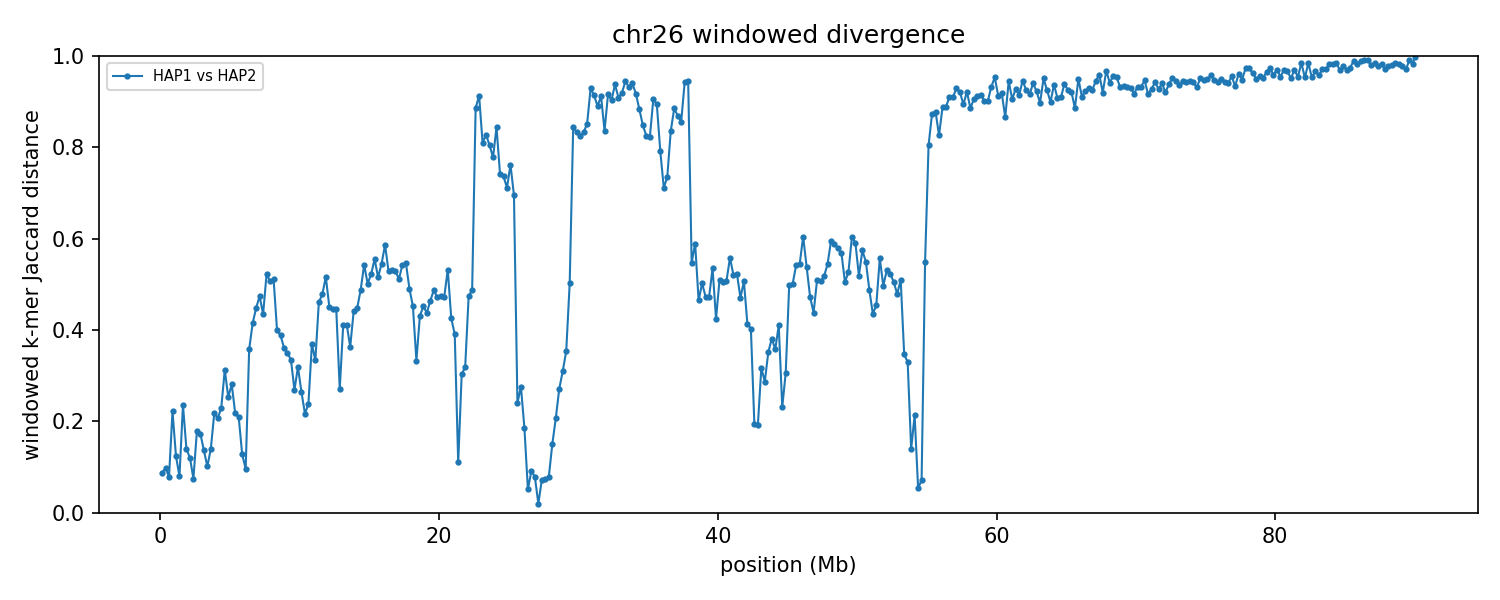

The file beside this chart, header and first rows:
group	win_start	win_end	unit_a	unit_b	hap_a	hap_b	chrom_a	chrom_b	kmers_a	kmers_b	shared	union	jaccard_distance
chr26	1	250000	HAP1_chr26	HAP2_chr26	HAP1	HAP2	26	26	213359	214806	204313	223852	0.08729
chr26	250001	500000	HAP1_chr26	HAP2_chr26	HAP1	HAP2	26	26	233659	232924	221301	245282	0.09777
chr26	500001	750000	HAP1_chr26	HAP2_chr26	HAP1	HAP2	26	26	236458	225028	221345	240141	0.07827
chr26	750001	1000000	HAP1_chr26	HAP2_chr26	HAP1	HAP2	26	26	239223	238111	208844	268490	0.2222
chr26	1000001	1250000	HAP1_chr26	HAP2_chr26	HAP1	HAP2	26	26	236964	236491	221201	252254	0.1231
chr26	1250001	1500000	HAP1_chr26	HAP2_chr26	HAP1	HAP2	26	26	199142	212248	197137	214253	0.07989
chr26	1500001	1750000	HAP1_chr26	HAP2_chr26	HAP1	HAP2	26	26	238069	216123	196776	257416	0.2356
chr26	1750001	2000000	HAP1_chr26	HAP2_chr26	HAP1	HAP2	26	26	232394	232317	214997	249714	0.139
chr26	2000001	2250000	HAP1_chr26	HAP2_chr26	HAP1	HAP2	26	26	174187	178861	165241	187807	0.1202
chr26	2250001	2500000	HAP1_chr26	HAP2_chr26	HAP1	HAP2	26	26	237564	236408	227817	246155	0.0745
chr26	2500001	2750000	HAP1_chr26	HAP2_chr26	HAP1	HAP2	26	26	224223	222657	201547	245333	0.1785
chr26	2750001	3000000	HAP1_chr26	HAP2_chr26	HAP1	HAP2	26	26	209566	221637	195183	236020	0.173
chr26	3000001	3250000	HAP1_chr26	HAP2_chr26	HAP1	HAP2	26	26	227161	225321	209705	242777	0.1362
chr26	3250001	3500000	HAP1_chr26	HAP2_chr26	HAP1	HAP2	26	26	226805	227386	215008	239183	0.1011
chr26	3500001	3750000	HAP1_chr26	HAP2_chr26	HAP1	HAP2	26	26	235396	234595	217315	252676	0.1399
chr26	3750001	4000000	HAP1_chr26	HAP2_chr26	HAP1	HAP2	26	26	219458	230387	197313	252532	0.2187
chr26	4000001	4250000	HAP1_chr26	HAP2_chr26	HAP1	HAP2	26	26	220726	223830	196731	247825	0.2062
chr26	4250001	4500000	HAP1_chr26	HAP2_chr26	HAP1	HAP2	26	26	214616	212399	185770	241245	0.23
chr26	4500001	4750000	HAP1_chr26	HAP2_chr26	HAP1	HAP2	26	26	198568	214984	168439	245113	0.3128
chr26	4750001	5000000	HAP1_chr26	HAP2_chr26	HAP1	HAP2	26	26	219853	218402	187396	250859	0.253
chr26	5000001	5250000	HAP1_chr26	HAP2_chr26	HAP1	HAP2	26	26	225473	226235	188959	262749	0.2808
chr26	5250001	5500000	HAP1_chr26	HAP2_chr26	HAP1	HAP2	26	26	219993	216469	191609	244853	0.2175
chr26	5500001	5750000	HAP1_chr26	HAP2_chr26	HAP1	HAP2	26	26	218477	190339	180538	228278	0.2091
chr26	5750001	6000000	HAP1_chr26	HAP2_chr26	HAP1	HAP2	26	26	227996	228337	212649	243684	0.1274
chr26	6000001	6250000	HAP1_chr26	HAP2_chr26	HAP1	HAP2	26	26	219853	219737	208740	230850	0.09578
chr26	6250001	6500000	HAP1_chr26	HAP2_chr26	HAP1	HAP2	26	26	222753	207652	168324	262081	0.3577
chr26	6500001	6750000	HAP1_chr26	HAP2_chr26	HAP1	HAP2	26	26	207287	207253	153074	261466	0.4146
chr26	6750001	7000000	HAP1_chr26	HAP2_chr26	HAP1	HAP2	26	26	221752	213767	154878	280641	0.4481
chr26	7000001	7250000	HAP1_chr26	HAP2_chr26	HAP1	HAP2	26	26	229596	226553	157224	298925	0.474
chr26	7250001	7500000	HAP1_chr26	HAP2_chr26	HAP1	HAP2	26	26	214726	226927	159538	282115	0.4345
chr26	7500001	7750000	HAP1_chr26	HAP2_chr26	HAP1	HAP2	26	26	192535	180614	120607	252542	0.5224
chr26	7750001	8000000	HAP1_chr26	HAP2_chr26	HAP1	HAP2	26	26	222967	215741	144923	293785	0.5067
chr26	8000001	8250000	HAP1_chr26	HAP2_chr26	HAP1	HAP2	26	26	192236	212111	132486	271861	0.5127
chr26	8250001	8500000	HAP1_chr26	HAP2_chr26	HAP1	HAP2	26	26	204581	204396	153496	255481	0.3992
chr26	8500001	8750000	HAP1_chr26	HAP2_chr26	HAP1	HAP2	26	26	202266	212324	157344	257246	0.3884
chr26	8750001	9000000	HAP1_chr26	HAP2_chr26	HAP1	HAP2	26	26	197589	198383	154368	241604	0.3611
chr26	9000001	9250000	HAP1_chr26	HAP2_chr26	HAP1	HAP2	26	26	182056	184623	144477	222202	0.3498
chr26	9250001	9500000	HAP1_chr26	HAP2_chr26	HAP1	HAP2	26	26	199992	213294	165174	248112	0.3343
chr26	9500001	9750000	HAP1_chr26	HAP2_chr26	HAP1	HAP2	26	26	212207	208243	177639	242811	0.2684
chr26	9750001	10000000	HAP1_chr26	HAP2_chr26	HAP1	HAP2	26	26	213628	218102	174887	256843	0.3191
chr26	10000001	10250000	HAP1_chr26	HAP2_chr26	HAP1	HAP2	26	26	214258	218856	183543	249571	0.2646
chr26	10250001	10500000	HAP1_chr26	HAP2_chr26	HAP1	HAP2	26	26	191024	194656	169370	216310	0.217
chr26	10500001	10750000	HAP1_chr26	HAP2_chr26	HAP1	HAP2	26	26	223100	215124	189662	248562	0.237
chr26	10750001	11000000	HAP1_chr26	HAP2_chr26	HAP1	HAP2	26	26	214740	210493	164553	260680	0.3688
chr26	11000001	11250000	HAP1_chr26	HAP2_chr26	HAP1	HAP2	26	26	207177	172425	151791	227811	0.3337
chr26	11250001	11500000	HAP1_chr26	HAP2_chr26	HAP1	HAP2	26	26	199939	192514	137483	254970	0.4608
chr26	11500001	11750000	HAP1_chr26	HAP2_chr26	HAP1	HAP2	26	26	197239	199410	136026	260623	0.4781
chr26	11750001	12000000	HAP1_chr26	HAP2_chr26	HAP1	HAP2	26	26	221944	221237	144553	298628	0.5159
chr26	12000001	12250000	HAP1_chr26	HAP2_chr26	HAP1	HAP2	26	26	203089	212026	147099	268016	0.4512
chr26	12250001	12500000	HAP1_chr26	HAP2_chr26	HAP1	HAP2	26	26	197049	200446	141827	255668	0.4453
chr26	12500001	12750000	HAP1_chr26	HAP2_chr26	HAP1	HAP2	26	26	191552	195948	138329	249171	0.4448
chr26	12750001	13000000	HAP1_chr26	HAP2_chr26	HAP1	HAP2	26	26	219167	221478	185840	254805	0.2707
chr26	13000001	13250000	HAP1_chr26	HAP2_chr26	HAP1	HAP2	26	26	213848	188935	149203	253580	0.4116
chr26	13250001	13500000	HAP1_chr26	HAP2_chr26	HAP1	HAP2	26	26	208089	207834	154046	261877	0.4118
chr26	13500001	13750000	HAP1_chr26	HAP2_chr26	HAP1	HAP2	26	26	198552	201703	155760	244495	0.3629
chr26	13750001	14000000	HAP1_chr26	HAP2_chr26	HAP1	HAP2	26	26	192374	184362	135054	241682	0.4412
chr26	14000001	14250000	HAP1_chr26	HAP2_chr26	HAP1	HAP2	26	26	195643	197020	139709	252954	0.4477
chr26	14250001	14500000	HAP1_chr26	HAP2_chr26	HAP1	HAP2	26	26	213928	196799	139164	271563	0.4875
chr26	14500001	14750000	HAP1_chr26	HAP2_chr26	HAP1	HAP2	26	26	199530	202185	126031	275684	0.5428
chr26	14750001	15000000	HAP1_chr26	HAP2_chr26	HAP1	HAP2	26	26	209421	195630	134718	270333	0.5017
... 301 more rows
